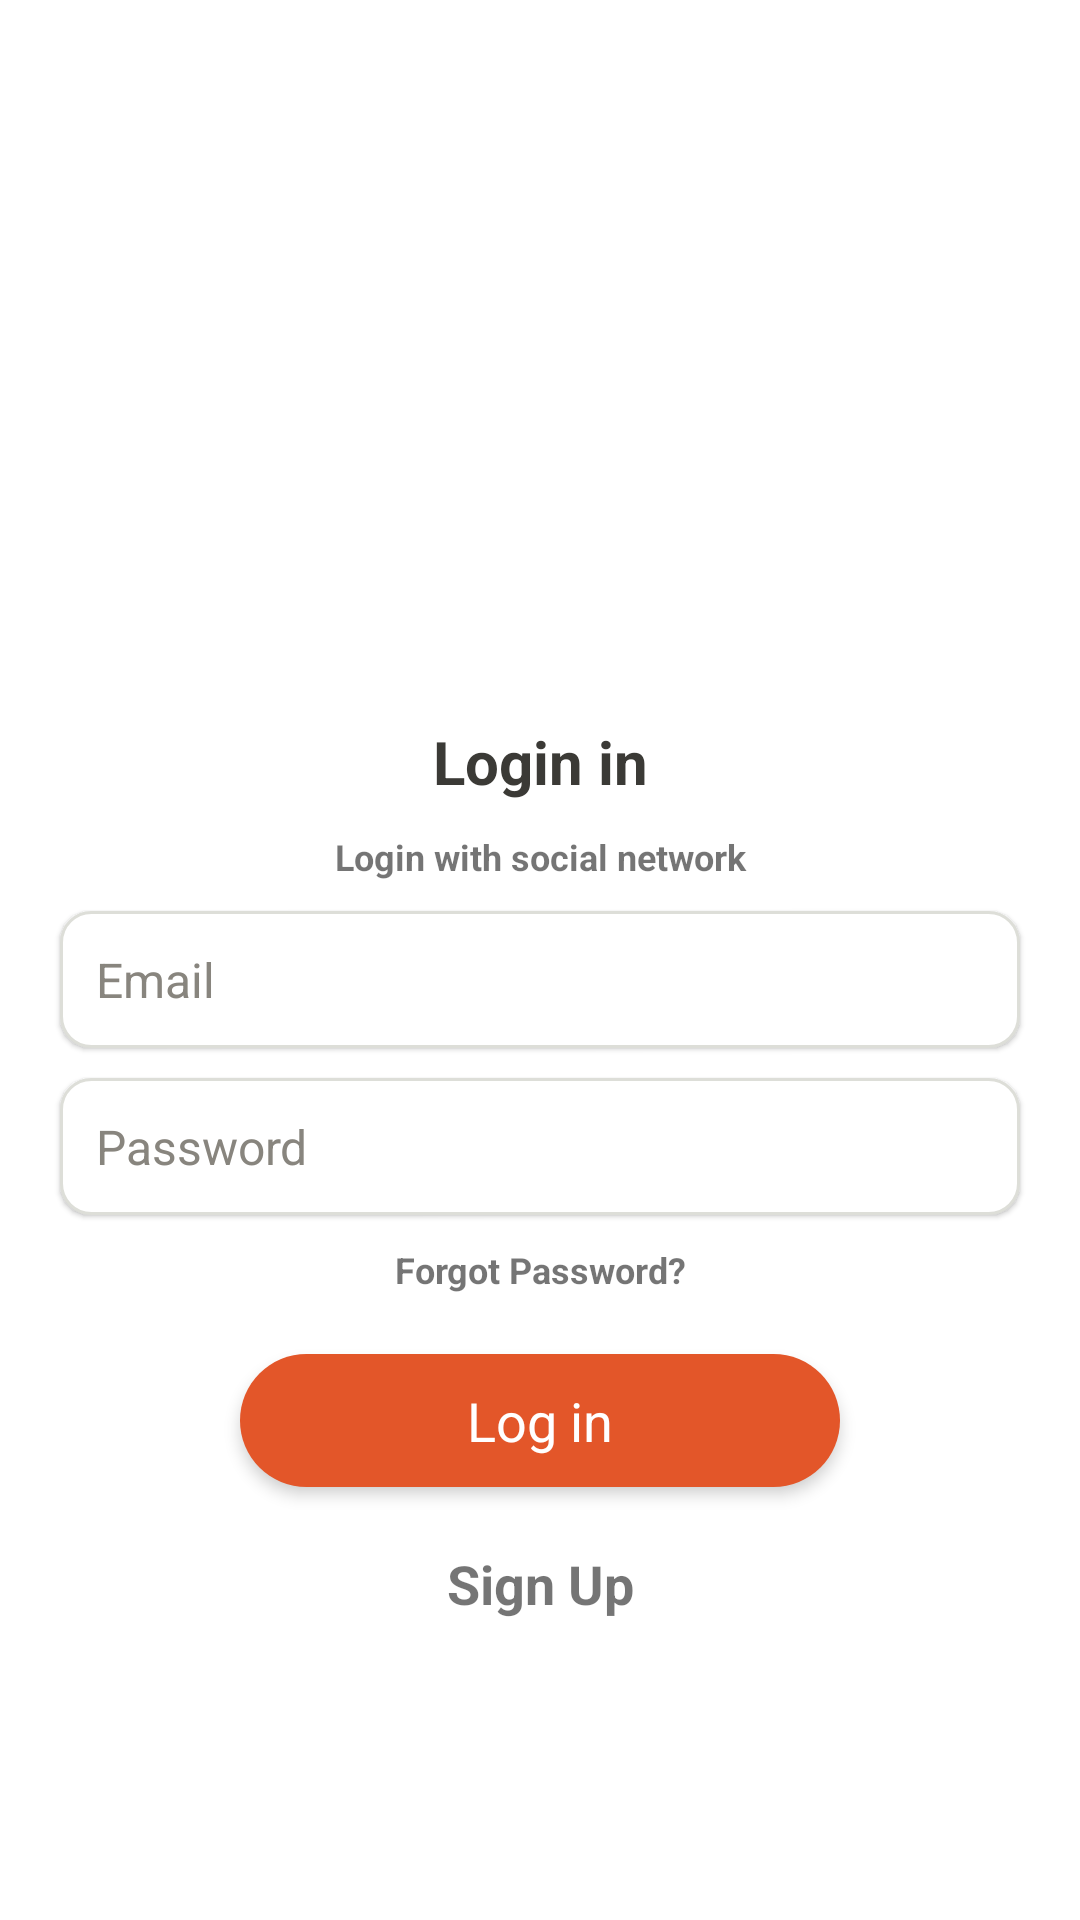

Produce the Android XML layout that renders to this screen, including the resource entries it uses.
<!-- AndroidManifest.xml: application theme Theme.HtmlMaster -->
<!-- res/layout/login_screen_layout.xml -->
<?xml version="1.0" encoding="utf-8"?>
<LinearLayout
    xmlns:android="http://schemas.android.com/apk/res/android"
    android:layout_width="match_parent"
    android:layout_height="match_parent"
    android:layout_gravity="center"
    android:gravity="center"
    android:orientation="vertical">

    <ImageView
        android:layout_width="match_parent"
        android:layout_height="0dp"
        android:layout_weight="1"
        android:src="@drawable/login" />

    <TextView
        android:layout_width="match_parent"
        android:layout_height="wrap_content"
        android:layout_gravity="center"
        android:gravity="center"
        android:text="Login in"
        android:textColor="#3b3a36"
        android:textSize="20dp"
        android:textStyle="bold" />

    <TextView
        android:layout_width="match_parent"
        android:layout_height="wrap_content"
        android:layout_gravity="center"
        android:layout_marginTop="10dp"
        android:gravity="center"
        android:text="Login with social network"
        android:textSize="12dp"
        android:textStyle="bold" />

    <EditText
        android:layout_width="match_parent"
        android:layout_height="wrap_content"
        android:padding="12dp"
        android:layout_marginLeft="20dp"
        android:layout_marginRight="20dp"
        android:layout_marginTop="10dp"
        android:hint="Email"
        android:elevation="1dp"
        android:textColorHint="#88857e"
        android:textSize="16dp"
        android:background="@drawable/ed_sape"/>

    <EditText
        android:layout_width="match_parent"
        android:layout_height="wrap_content"
        android:padding="12dp"
        android:layout_marginLeft="20dp"
        android:layout_marginRight="20dp"
        android:layout_marginTop="10dp"
        android:inputType="textPassword"
        android:hint="Password"
        android:elevation="1dp"
        android:textColorHint="#88857e"
        android:textSize="16dp"
        android:background="@drawable/ed_sape"/>

    <TextView
        android:layout_width="match_parent"
        android:layout_height="wrap_content"
        android:layout_gravity="center"
        android:layout_marginTop="10dp"
        android:gravity="center"
        android:text="Forgot Password?"
        android:textSize="12dp"
        android:textStyle="bold" />

    <TextView
        android:id="@+id/loginID"
        android:layout_width="200dp"
        android:layout_height="wrap_content"
        android:layout_gravity="center"
        android:layout_margin="20dp"
        android:background="@drawable/btn_shape"
        android:gravity="center"
        android:padding="10dp"
        android:elevation="3dp"
        android:text="Log in"
        android:textColor="#fff"
        android:textSize="18dp" />

    <TextView
        android:id="@+id/sighnID"
        android:layout_width="match_parent"
        android:layout_height="wrap_content"
        android:layout_gravity="center"
        android:gravity="center"
        android:text="Sign Up"
        android:textSize="18dp"
        android:textStyle="bold" />


    <View
        android:layout_width="match_parent"
        android:layout_height="100dp" />

</LinearLayout>
<!-- resources referenced by this layout -->
<resources>
  <!-- drawable btn_shape (drawable) -->
  <?xml version="1.0" encoding="utf-8"?>
  <shape xmlns:android="http://schemas.android.com/apk/res/android">
      <corners
          android:radius="100dp"/>
      <solid
          android:color="#e35629"/>
  
  </shape>
  <!-- drawable ed_sape (drawable) -->
  <?xml version="1.0" encoding="utf-8"?>
  <shape xmlns:android="http://schemas.android.com/apk/res/android">
      <corners
          android:radius="10dp"/>
      <solid
          android:color="#ffffff"/>
      <stroke
          android:color="#ddded8"
          android:width="1dp"/>
  
  </shape>
  <style name="Theme.HtmlMaster" parent="Theme.MaterialComponents.DayNight.DarkActionBar">
          
          <item name="colorPrimary">@color/purple_500</item>
          <item name="colorPrimaryVariant">@color/purple_700</item>
          <item name="colorOnPrimary">@color/white</item>
          
          <item name="colorSecondary">@color/teal_200</item>
          <item name="colorSecondaryVariant">@color/teal_700</item>
          <item name="colorOnSecondary">@color/black</item>
          
          <item name="android:statusBarColor" tools:targetApi="l">?attr/colorPrimaryVariant</item>
          <item name="android:windowFullscreen">true</item>
          <item name="font">@font/custom</item>
          
      </style>
  <!-- not gathered from this repository: default colours our renderer supplied (Android Studio template values) -->
  <color name="purple_500">#FF6200EE</color>
  <color name="purple_700">#FF3700B3</color>
  <color name="teal_200">#FF03DAC5</color>
  <color name="teal_700">#FF018786</color>
  <color name="black">#FF000000</color>
  <color name="white">#FFFFFFFF</color>
</resources>
